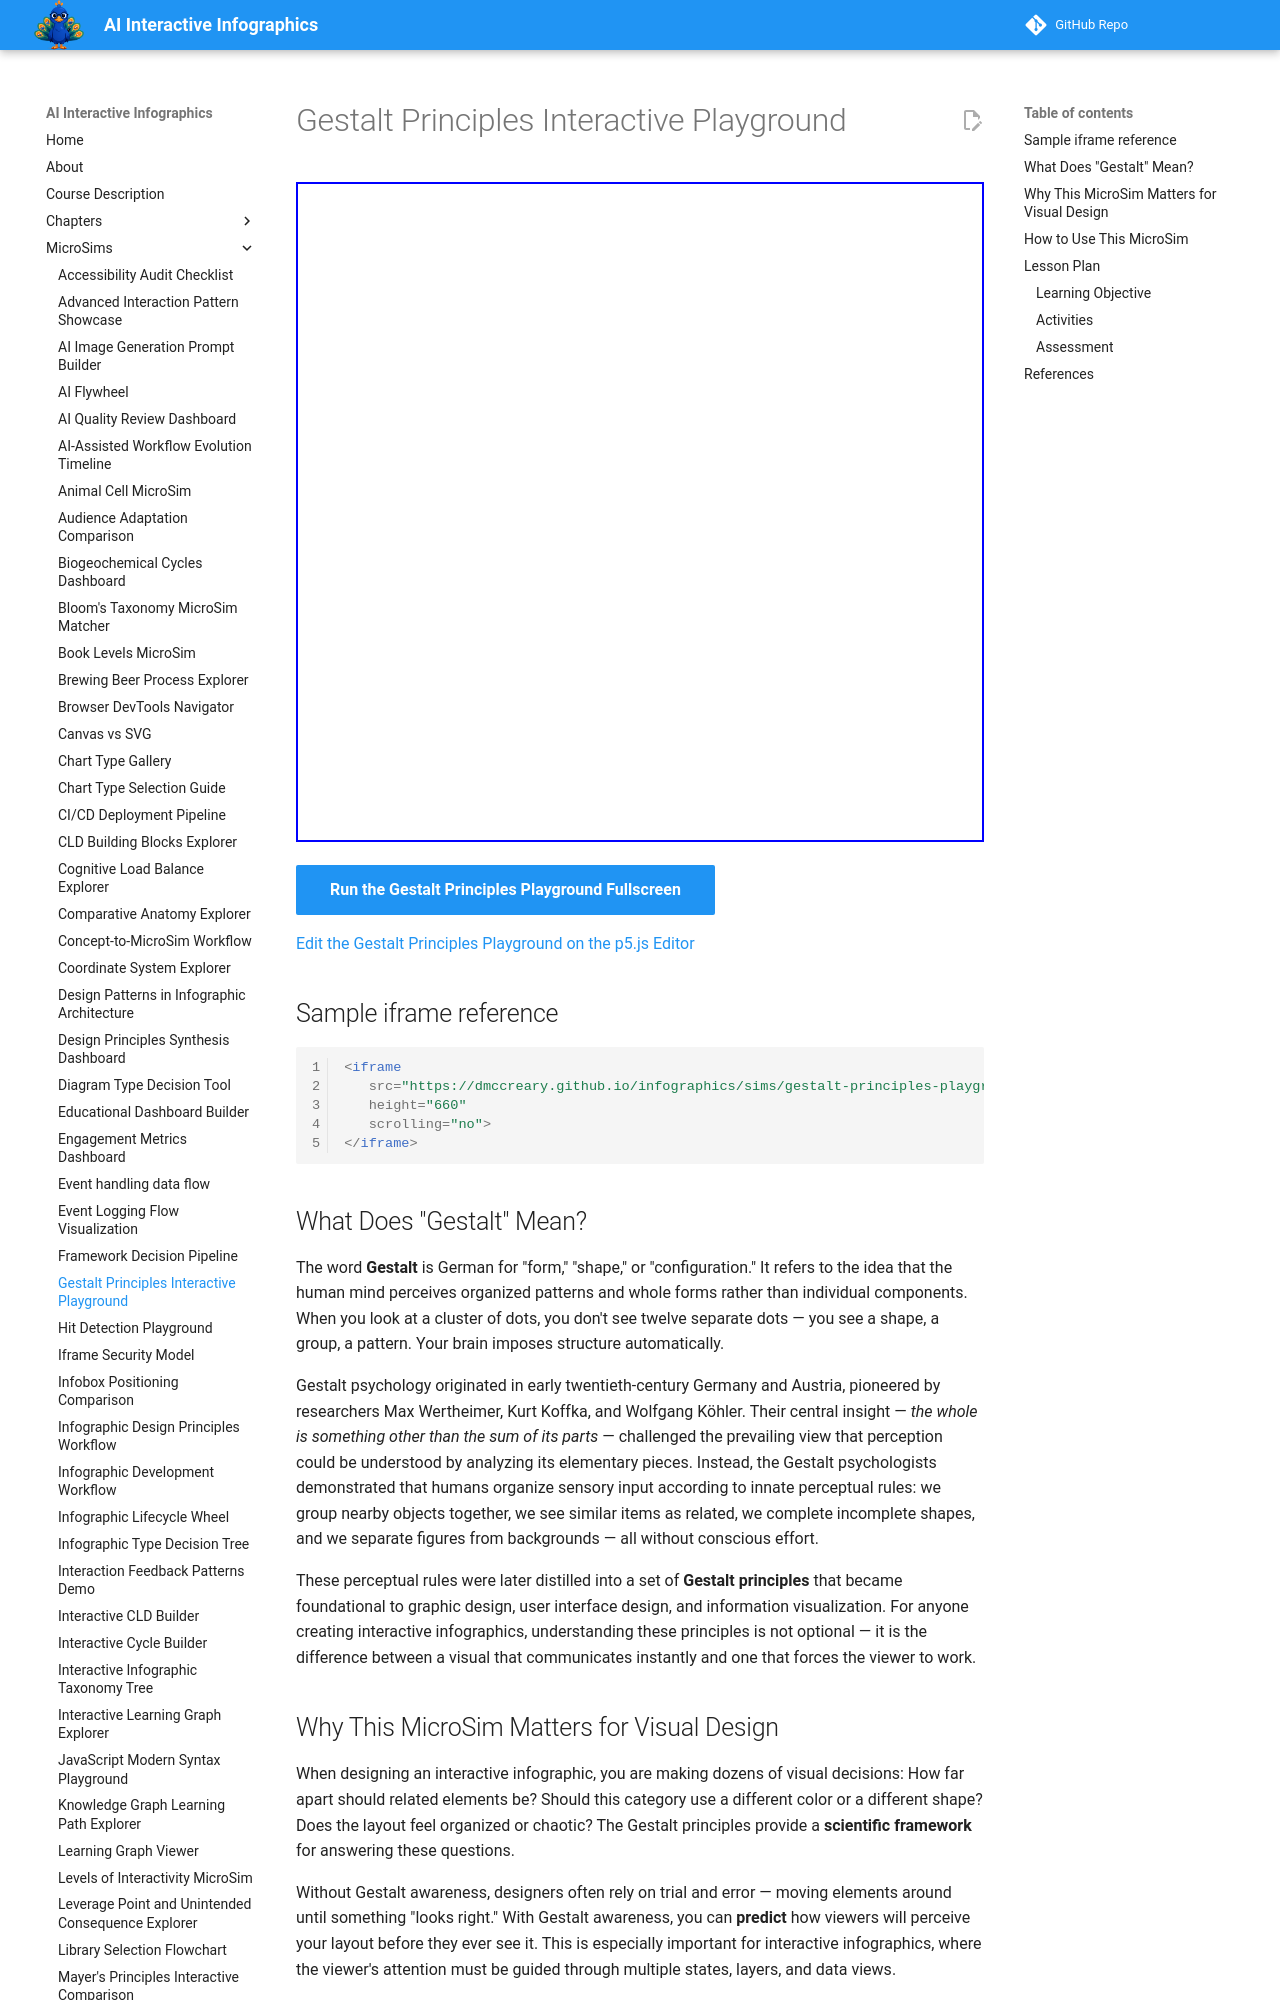

repository: dmccreary/infographics · page: sims/gestalt-principles-playground/index.html · generator: mkdocs

---
title: Gestalt Principles Interactive Playground
description: Apply the four Gestalt principles (proximity, contrast, alignment, repetition) to visual elements by adjusting design parameters and observing grouping changes.
quality_score: 0
image: /sims/gestalt-principles-playground/gestalt-principles-playground.png
og:image: /sims/gestalt-principles-playground/gestalt-principles-playground.png
twitter:image: /sims/gestalt-principles-playground/gestalt-principles-playground.png
social:
   cards: false
---
# Gestalt Principles Interactive Playground

<iframe src="main.html" height="660" scrolling="no"></iframe>

[Run the Gestalt Principles Playground Fullscreen](./main.html){ .md-button .md-button--primary }

[Edit the Gestalt Principles Playground on the p5.js Editor](https://editor.p5js.org/dmccreary/sketches/f4MA6-mR7)

## Sample iframe reference

```html
<iframe 
   src="https://dmccreary.github.io/infographics/sims/gestalt-principles-playground/main.html" width="100%" 
   height="660" 
   scrolling="no">
</iframe>
```

## What Does "Gestalt" Mean?

The word **Gestalt** is German for "form," "shape," or "configuration." It
refers to the idea that the human mind perceives organized patterns and whole
forms rather than individual components. When you look at a cluster of dots,
you don't see twelve separate dots — you see a shape, a group, a pattern.
Your brain imposes structure automatically.

Gestalt psychology originated in early twentieth-century Germany and Austria,
pioneered by researchers Max Wertheimer, Kurt Koffka, and Wolfgang Köhler.
Their central insight — *the whole is something other than the sum of its
parts* — challenged the prevailing view that perception could be understood
by analyzing its elementary pieces. Instead, the Gestalt psychologists
demonstrated that humans organize sensory input according to innate
perceptual rules: we group nearby objects together, we see similar items as
related, we complete incomplete shapes, and we separate figures from
backgrounds — all without conscious effort.

These perceptual rules were later distilled into a set of **Gestalt
principles** that became foundational to graphic design, user interface
design, and information visualization. For anyone creating interactive
infographics, understanding these principles is not optional — it is the
difference between a visual that communicates instantly and one that forces
the viewer to work.
